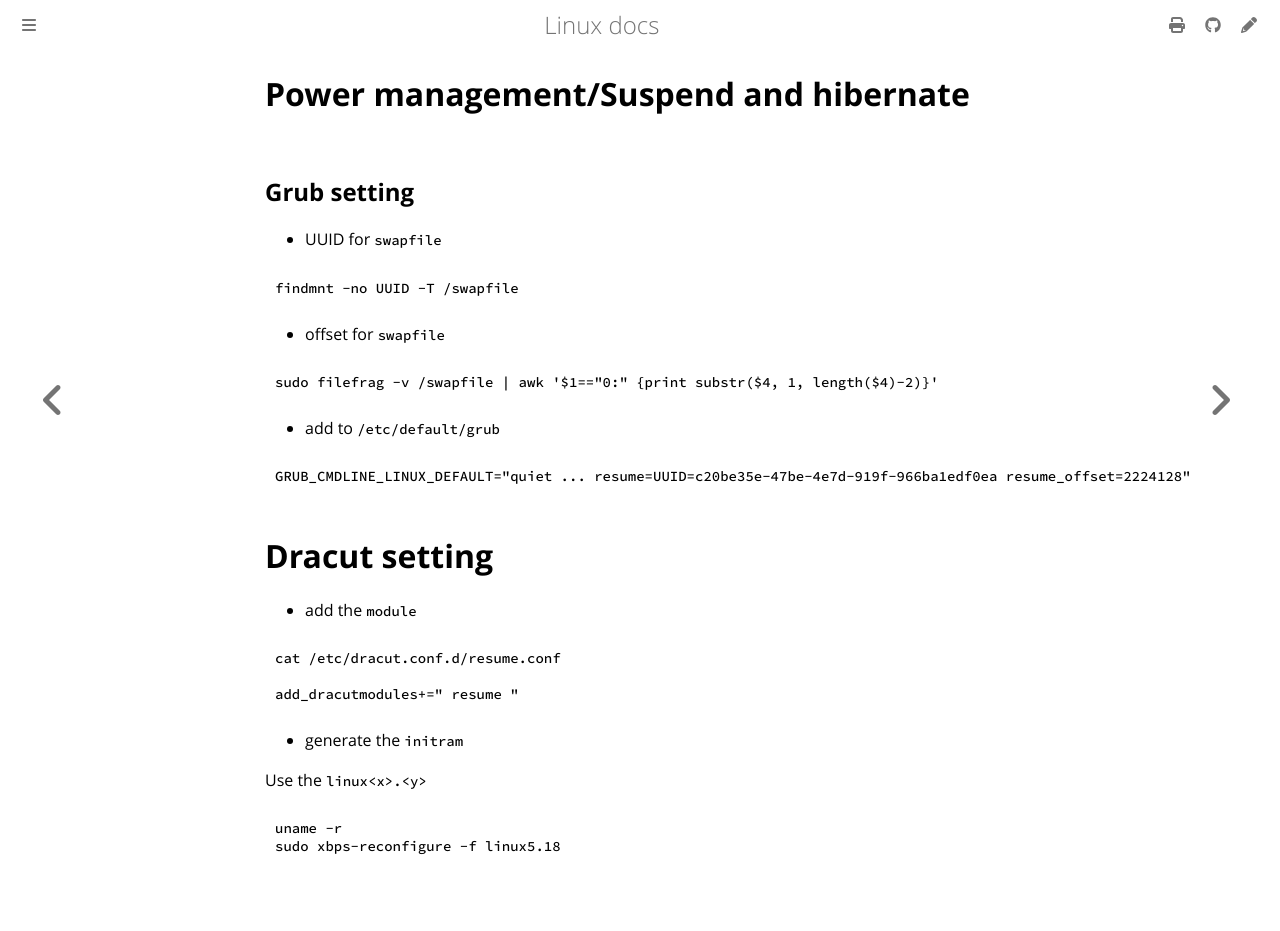

repository: ayoubelmhamdi/linux · page: setting/sleep.html · generator: mdbook

# Power management/Suspend and hibernate

Grub setting
-----------------
- UUID for `swapfile`
```bash
findmnt -no UUID -T /swapfile
```

- offset for `swapfile`
```bash
sudo filefrag -v /swapfile | awk '$1=="0:" {print substr($4, 1, length($4)-2)}'
```

- add to `/etc/default/grub`
```bash
GRUB_CMDLINE_LINUX_DEFAULT="quiet ... resume=UUID=c20be35e-47be-4e7d-919f-966ba1edf0ea resume_offset=2224128"

```
# Dracut setting

- add the `module`
```bash
cat /etc/dracut.conf.d/resume.conf

add_dracutmodules+=" resume "
```

- generate the `initram`

Use the `linux<x>.<y>`
```bash
uname -r
sudo xbps-reconfigure -f linux5.18
```
